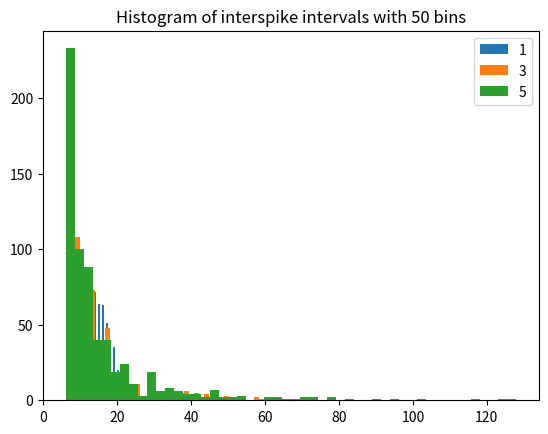

Generate this figure with matplotlib:
from __future__ import print_function
"""
Created on Wed Apr 22 16:02:53 2015

Basic integrate-and-fire neuron 
[redacted]

[redacted]
"""

import numpy as np
import matplotlib.pyplot as plt


# input current
I = 1 # nA

# capacitance and leak resistance
C = 1 # nF
R = 40 # M ohms

# I & F implementation dV/dt = - V/RC + I/C
# Using h = 1 ms step size, Euler method

V = 0
tstop = 10000
abs_ref = 5 # absolute refractory period 
ref = 0 # absolute refractory period counter
V_trace = []  # voltage trace for plotting
V_th = 10 # spike threshold
spiketimes = [] # list of spike times
num_bins = 50

np.random.seed(0)

for i in [1, 3, 5]:
	st = []
	# input current
	noiseamp = i # amplitude of added noise
	I += noiseamp*np.random.normal(0, 1, (tstop,)) # nA; Gaussian noise

	for t in range(tstop):

		if not ref:
			V = V - (V/(R*C)) + (I[t]/C)
		else:
			ref -= 1
			V = 0.2 * V_th # reset voltage

		if V > V_th:
			st.append(t)

			V = 50 # emit spike
			ref = abs_ref # set refractory counter

		V_trace += [V]
	
	spiketimes.append(np.diff(st))

# plt.plot(V_trace)
# plt.show()

for i in range(len(spiketimes)):
	plt.hist(spiketimes[i], num_bins, label=(2*i + 1))

plt.title("Histogram of interspike intervals with 50 bins")
plt.legend()
plt.show()